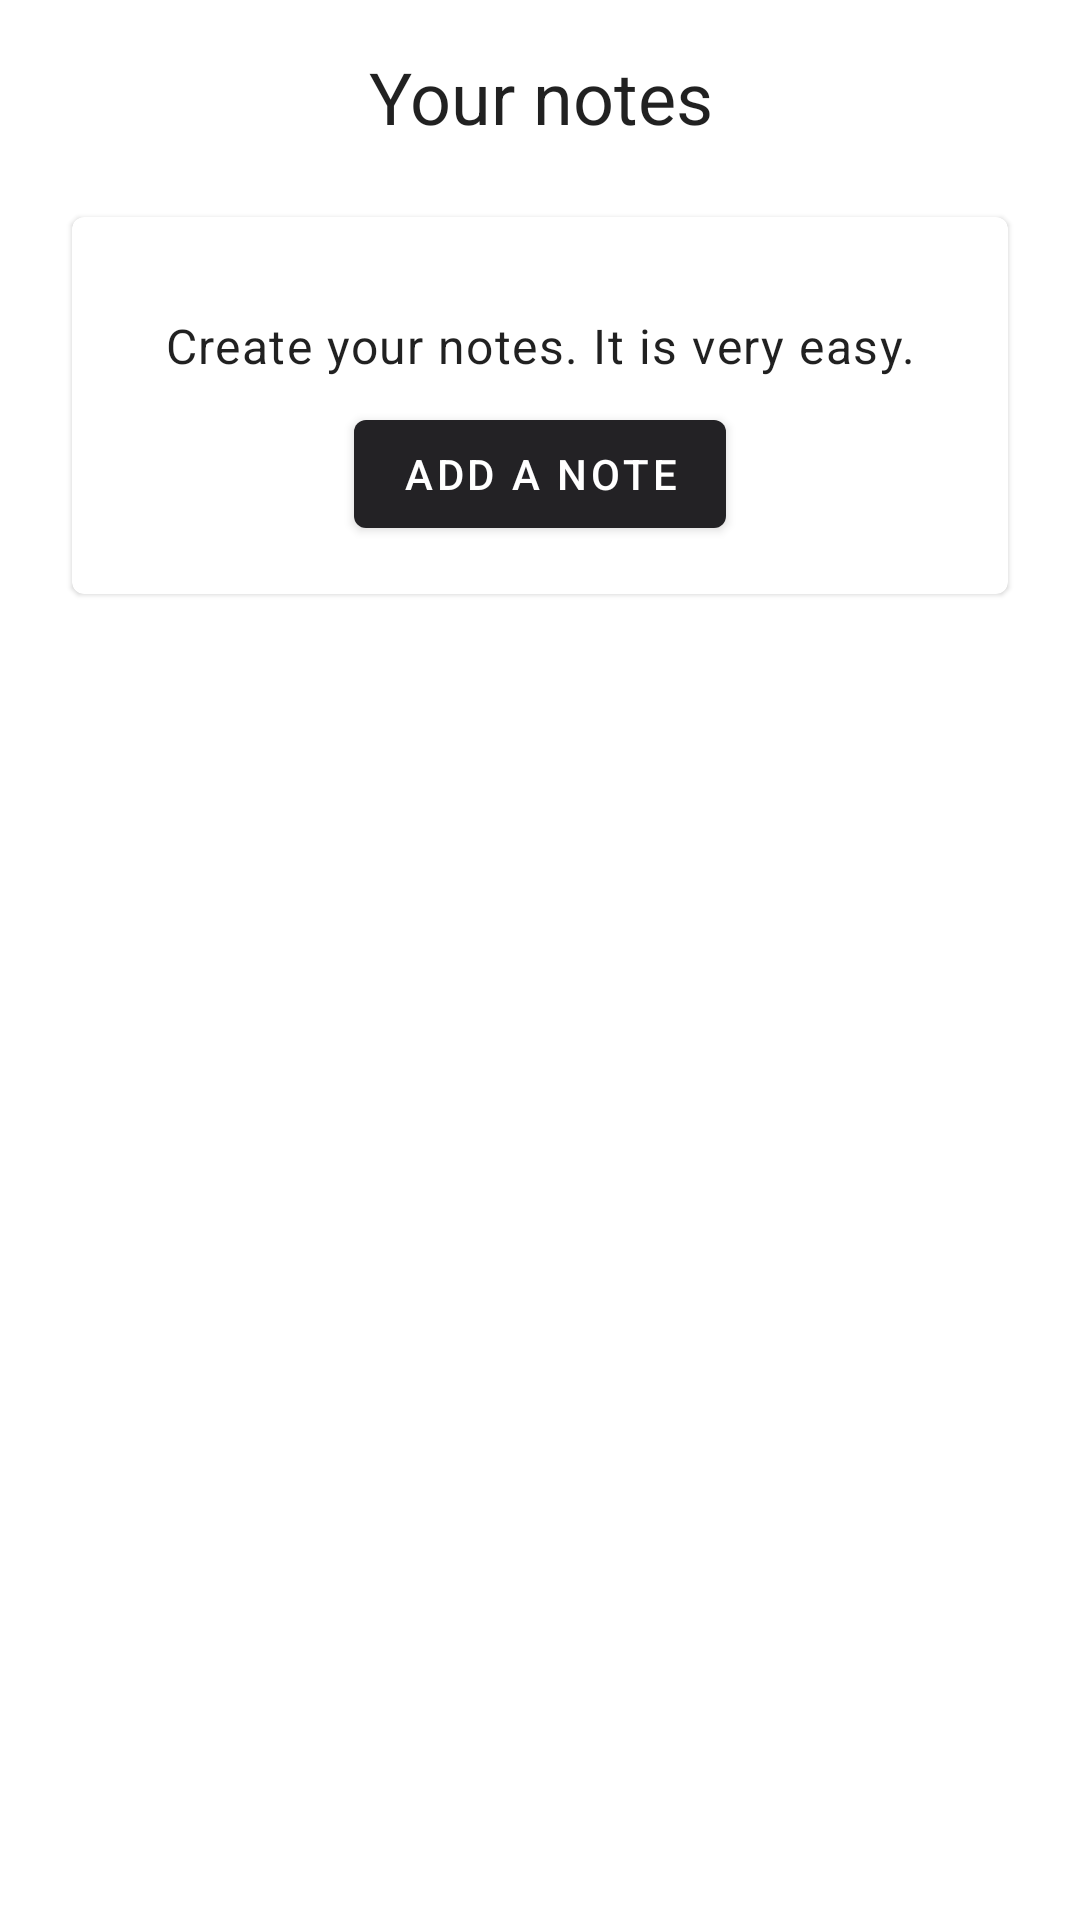

Produce the Android XML layout that renders to this screen, including the resource entries it uses.
<!-- AndroidManifest.xml: application theme Theme.Note -->
<!-- res/layout/fragment_dashboard.xml -->
<?xml version="1.0" encoding="utf-8"?>
<layout
    xmlns:android="http://schemas.android.com/apk/res/android"
    xmlns:app="http://schemas.android.com/apk/res-auto"
    >

    <data>
        <import type="android.view.View"/>
        <variable
            name="noResults"
            type="androidx.databinding.ObservableBoolean" />
    </data>

    <ScrollView
        android:layout_height="match_parent"
        android:layout_width="match_parent"
        >
        <LinearLayout
            xmlns:tools="http://schemas.android.com/tools"
            android:orientation="vertical"
            android:layout_width="match_parent"
            android:layout_height="wrap_content"
            android:layout_gravity="start"
            android:padding="@dimen/space"
            tools:context=".ui.dashboard.DashboardFragment">

            <TextView
                android:id="@+id/text_dashboard"
                style="@style/TextAppearance.MaterialComponents.Headline5"
                android:layout_width="match_parent"
                android:layout_height="wrap_content"
                android:gravity="center_horizontal"
                android:text="@string/your_notes"
                android:textAlignment="center"
                />

            <LinearLayout
                android:id="@+id/list"
                android:layout_width="match_parent"
                android:layout_height="wrap_content"
                android:minHeight="200dp"
                android:orientation="vertical"
                android:layout_marginTop="@dimen/space"
                >
                <include
                    android:layout_width="match_parent"
                    android:layout_height="wrap_content"
                    layout="@layout/no_results"
                    android:visibility="@{noResults ? View.VISIBLE : View.GONE}"
                    />
            </LinearLayout>
        </LinearLayout>
    </ScrollView>
</layout>
<!-- res/layout/no_results.xml (included above) -->
<?xml version="1.0" encoding="utf-8"?>
<LinearLayout xmlns:android="http://schemas.android.com/apk/res/android"
    xmlns:app="http://schemas.android.com/apk/res-auto"
    android:orientation="horizontal"
    android:layout_width="match_parent"
    android:layout_height="match_parent">

    <com.google.android.material.card.MaterialCardView
        android:layout_width="match_parent"
        android:layout_height="wrap_content"
        android:layout_margin="@dimen/space_half"
        android:layout_marginTop="0dp"
        >
        <androidx.constraintlayout.widget.ConstraintLayout
            android:padding="@dimen/space"
            android:layout_width="match_parent"
            android:layout_height="match_parent">


            <TextView
                android:id="@+id/add_note_helper_text"
                android:layout_width="wrap_content"
                android:layout_height="wrap_content"
                android:text="@string/create_your_notes_it_is_very_easy"
                android:gravity="center_horizontal"
                android:layout_marginTop="@dimen/space"
                app:layout_constraintLeft_toLeftOf="parent"
                app:layout_constraintRight_toRightOf="parent"
                app:layout_constraintTop_toTopOf="parent"
                style="@style/TextAppearance.MaterialComponents.Body1"
                />

            <com.google.android.material.button.MaterialButton
                android:id="@+id/add_new_note_btn"
                android:layout_width="wrap_content"
                android:layout_height="wrap_content"
                android:text="@string/add_a_note"
                android:layout_marginTop="@dimen/space_half"
                app:layout_constraintLeft_toLeftOf="parent"
                app:layout_constraintRight_toRightOf="parent"
                app:layout_constraintTop_toBottomOf="@id/add_note_helper_text"
                />
        </androidx.constraintlayout.widget.ConstraintLayout>
    </com.google.android.material.card.MaterialCardView>
</LinearLayout>
<!-- resources referenced by this layout -->
<resources>
  <dimen name="space">16dp</dimen>
  <dimen name="space_half">8dp</dimen>
  <string name="add_a_note">Add a note</string>
  <string name="create_your_notes_it_is_very_easy">Create your notes. It is very easy.</string>
  <string name="your_notes">Your notes</string>
  <style name="Theme.Note" parent="Theme.MaterialComponents.DayNight.DarkActionBar">
          
          <item name="colorPrimary">#232225</item>
          <item name="colorPrimaryVariant">#19191B</item>
          <item name="colorOnPrimary">@color/white</item>
          
          <item name="colorSecondary">#D9E3E2</item>
          <item name="colorSecondaryVariant">#FFEB3B</item>
          <item name="colorOnSecondary">@color/black</item>
          
          <item name="android:statusBarColor" tools:targetApi="l">?attr/colorPrimaryVariant</item>
          
      </style>
  <color name="white">#FFFFFFFF</color>
  <color name="black">#FF000000</color>
</resources>
